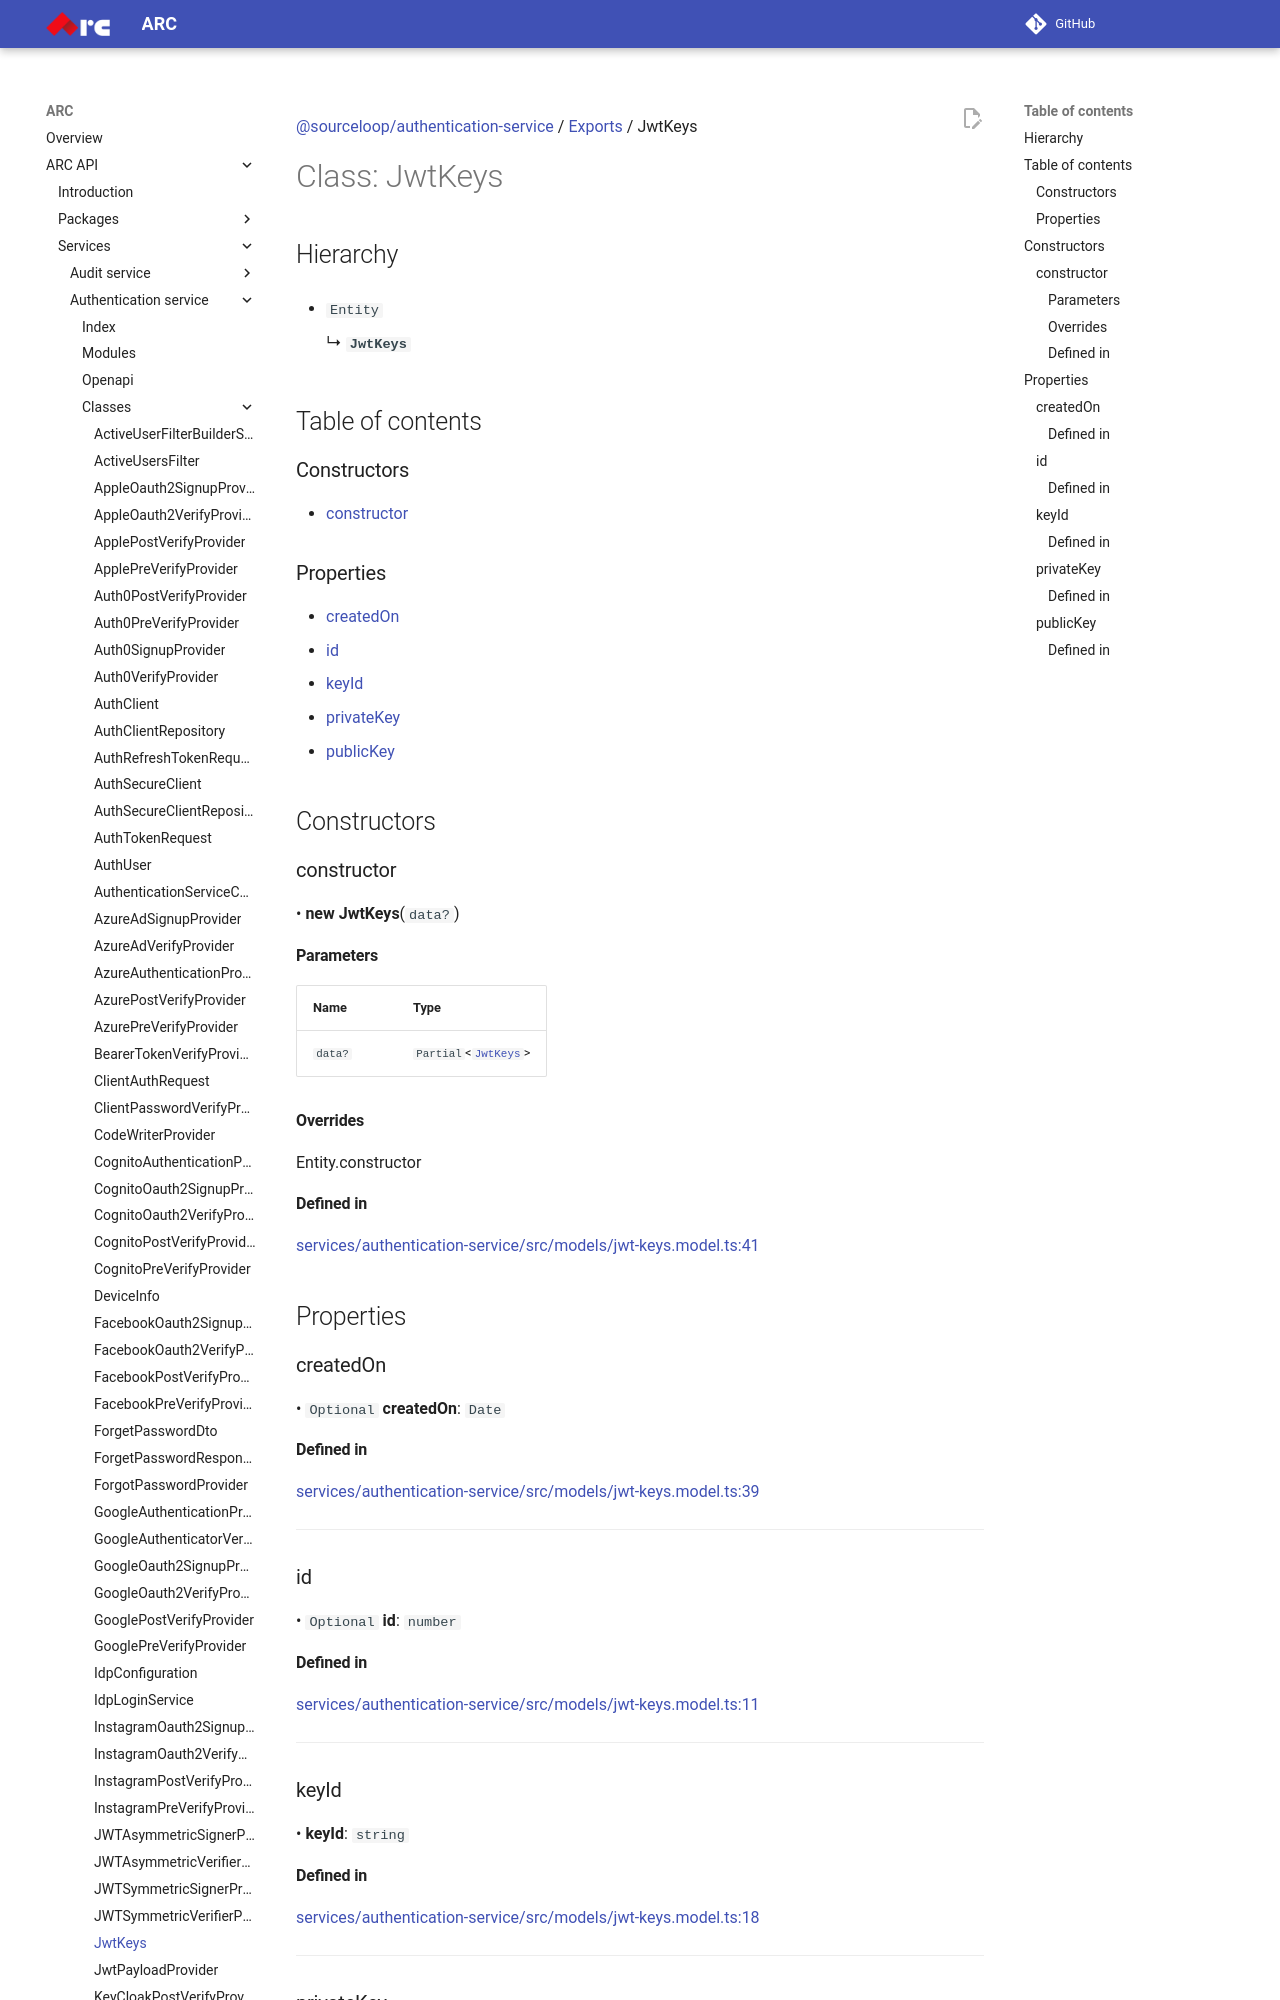

repository: sourcefuse/arc-docs · page: arc-api-docs/services/authentication-service/classes/JwtKeys/index.html · generator: mkdocs

[@sourceloop/authentication-service](../README.md) / [Exports](../modules.md) / JwtKeys

# Class: JwtKeys

## Hierarchy

- `Entity`

  ↳ **`JwtKeys`**

## Table of contents

### Constructors

- [constructor](JwtKeys.md#constructor)

### Properties

- [createdOn](JwtKeys.md#createdon)
- [id](JwtKeys.md#id)
- [keyId](JwtKeys.md#keyid)
- [privateKey](JwtKeys.md#privatekey)
- [publicKey](JwtKeys.md#publickey)

## Constructors

### constructor

• **new JwtKeys**(`data?`)

#### Parameters

| Name | Type |
| :------ | :------ |
| `data?` | `Partial`<[`JwtKeys`](JwtKeys.md)\> |

#### Overrides

Entity.constructor

#### Defined in

[services/authentication-service/src/models/jwt-keys.model.ts:41](https://github.com/sourcefuse/loopback4-microservice-catalog/blob/eb9d4d57/services/authentication-service/src/models/jwt-keys.model.ts#L41)

## Properties

### createdOn

• `Optional` **createdOn**: `Date`
